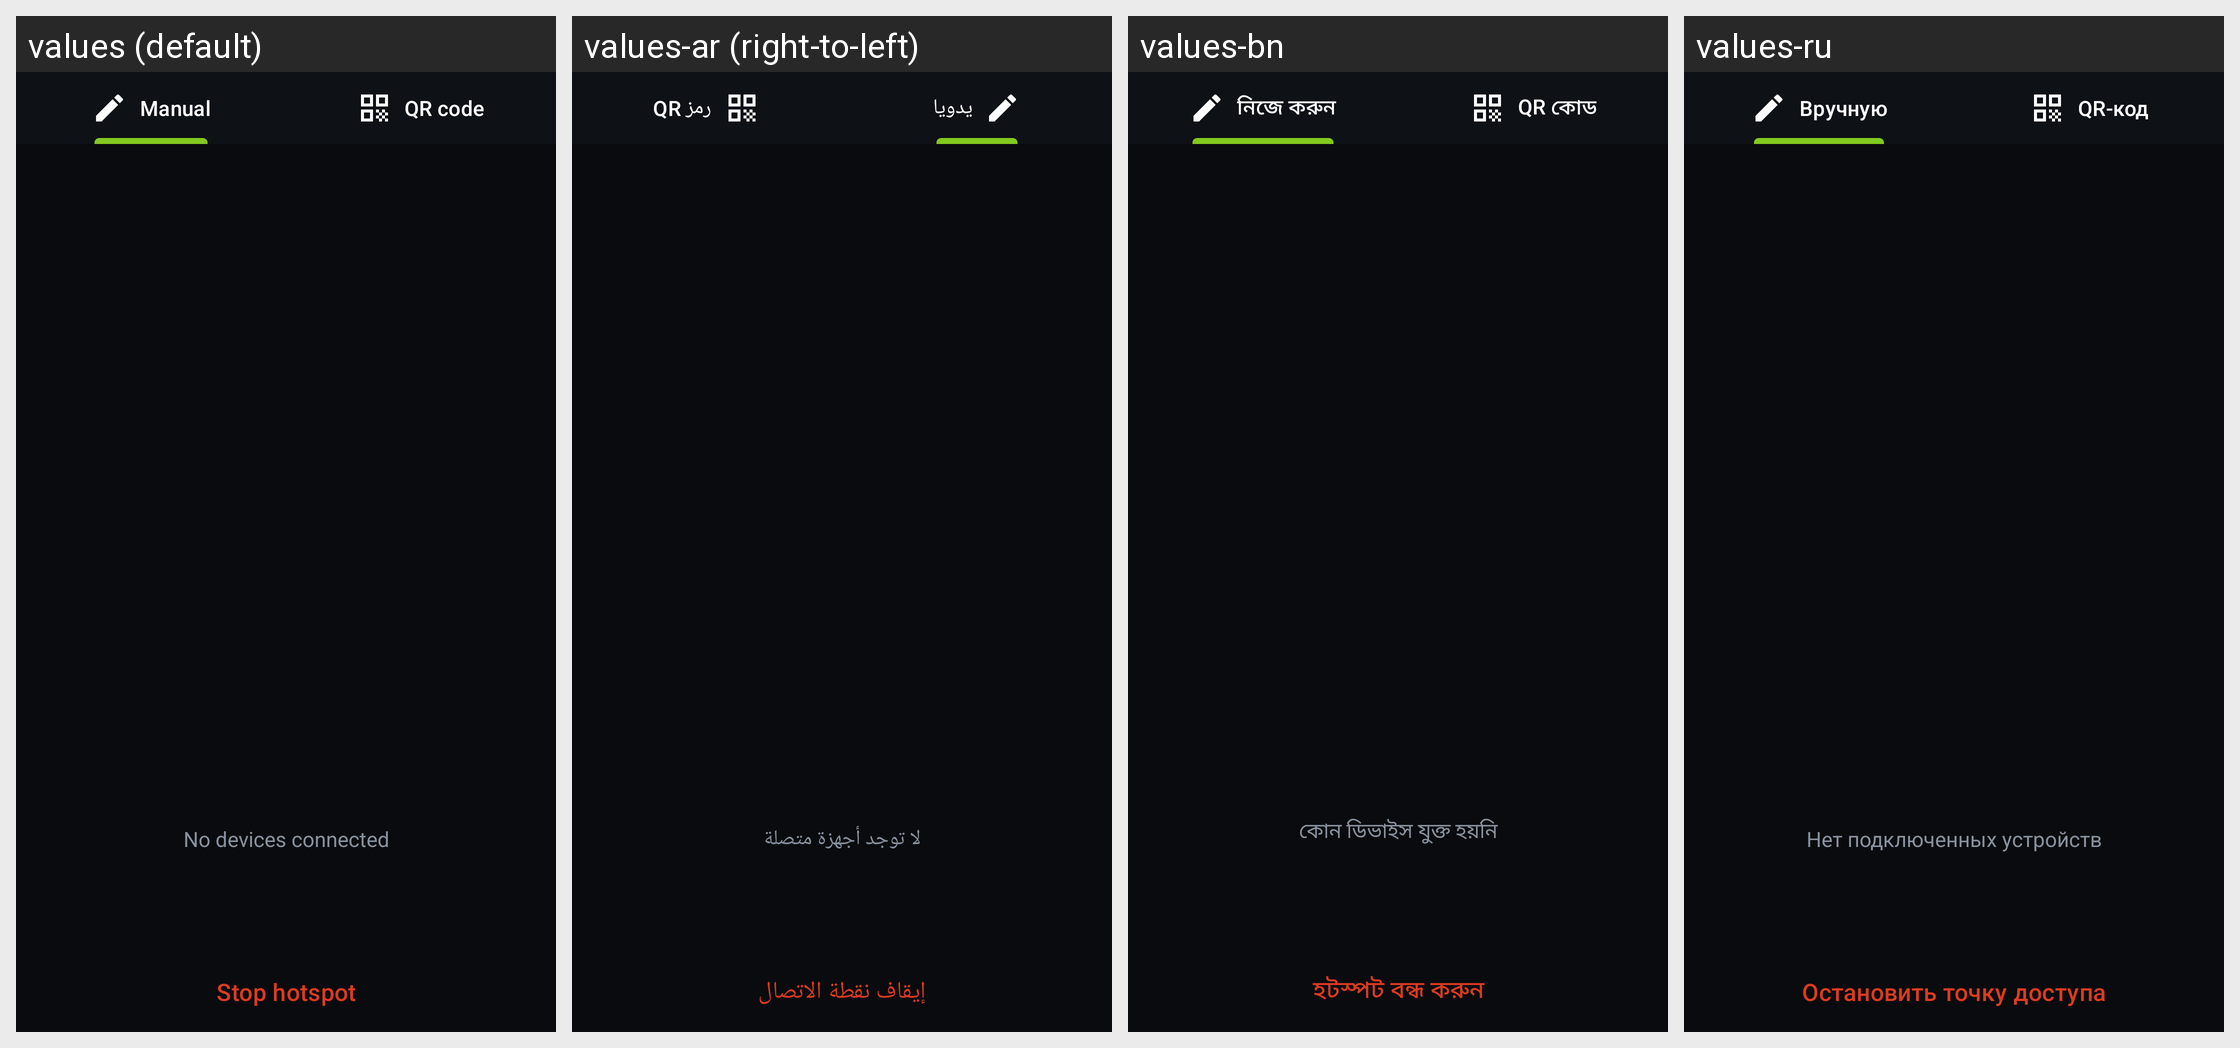

The same Android screen rendered under several of its app's locales, left to right. List the strings drawn on it with the default value and each locale's translation.
Android screen res/layout/fragment_hotspot_tabs.xml rendered under 4 locales, left to right: values (default), values-ar (right-to-left), values-bn, values-ru. Device: Nexus 5 (rendered at 1080×1920; each locale shown at half size, 540×960, under a caption strip naming it); theme BaqqaTheme.
Other locales in the repository, not shown: values-ast, values-az, values-bg, values-br, values-bs, values-ca, values-cs, values-de, values-es, values-es-rCU, values-eu, values-fa, values-fi, values-fr, values-gl, values-he, values-hi, values-hu, values-is, values-it, values-ja, values-ka, values-ko, values-lt, values-mk, values-ms, values-my, values-nb, values-nl, values-oc, values-pl, values-pt-rBR, values-pt-rPT, values-ro, values-sk, values-sq, values-sr, values-sv, values-sw, values-tr, values-uk, values-zh-rCN, values-zh-rTW.
Strings drawn on this screen, with the default value and each locale's value (text and hints the layout hard-codes, and strings that could not be matched under every locale, appear in the picture but are not listed):

hotspot_tab_manual
  values: Manual
  values-ar: يدويا
  values-bn: নিজে করুন
  values-ru: Вручную

qr_code
  values: QR code
  values-ar: رمز QR
  values-bn: QR কোড
  values-ru: QR-код

hotspot_no_peers_connected
  values: No devices connected
  values-ar: لا توجد أجهزة متصلة
  values-bn: কোন ডিভাইস যুক্ত হয়নি
  values-ru: Нет подключенных устройств

hotspot_button_stop_sharing
  values: Stop hotspot
  values-ar: إيقاف نقطة الاتصال
  values-bn: হটস্পট বন্ধ করুন
  values-ru: Остановить точку доступа
